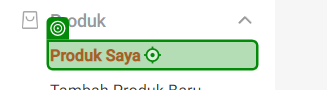
Task: SoftwareIntegrationEcommerce
Workflow: trigger-update-data

Step 1: click on the link 'Produk Saya' in window 'Shopee Seller Centre' (chrome.exe)

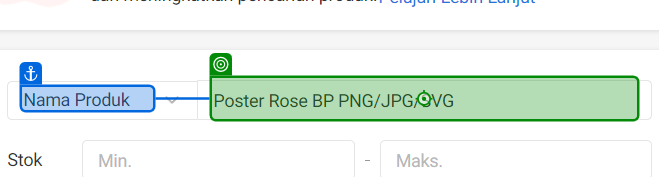
Step 2: type "[row("Nama Produk").ToString]" into the text box in window 'Shopee Seller Centre' (chrome.exe)

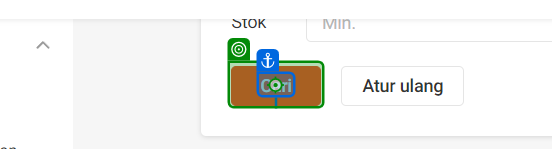
Step 3: click on the button 'Cari' in window 'Shopee Seller Centre' (chrome.exe)

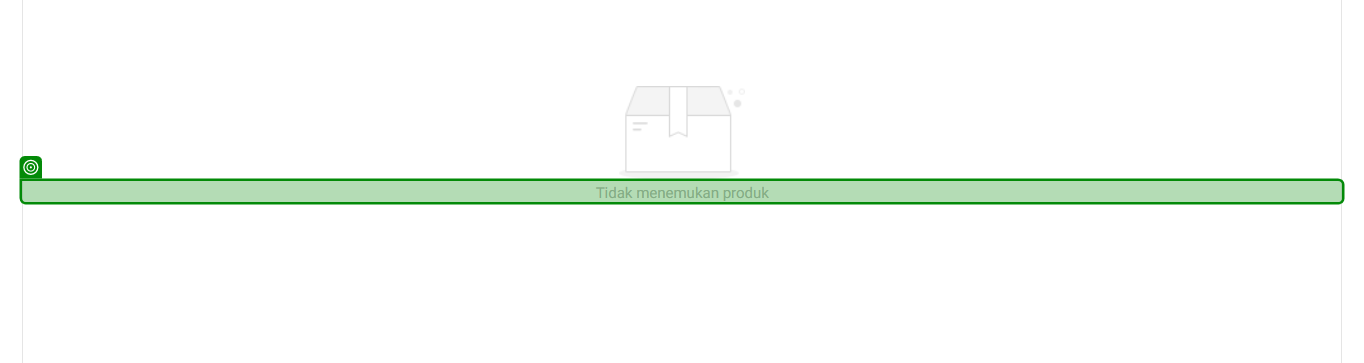
Step 4: get-text from the element in window 'Shopee Seller Centre' (chrome.exe)

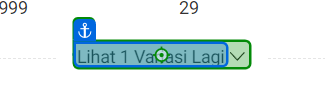
Step 5 [then]: click on the button 'Lihat 1 Variasi Lagi' in window 'Shopee Seller Centre' (chrome.exe)

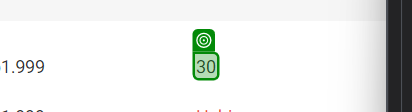
Step 6: get-text from the element in window 'Shopee Seller Centre' (chrome.exe)

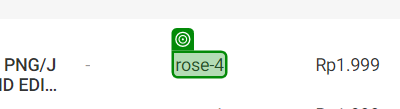
Step 7: get-text from the element in window 'Shopee Seller Centre' (chrome.exe)

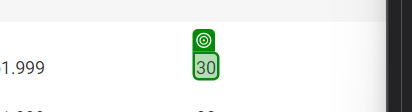
Step 8: get-text from the element in window 'Shopee Seller Centre' (chrome.exe) (repeated 32 times)
